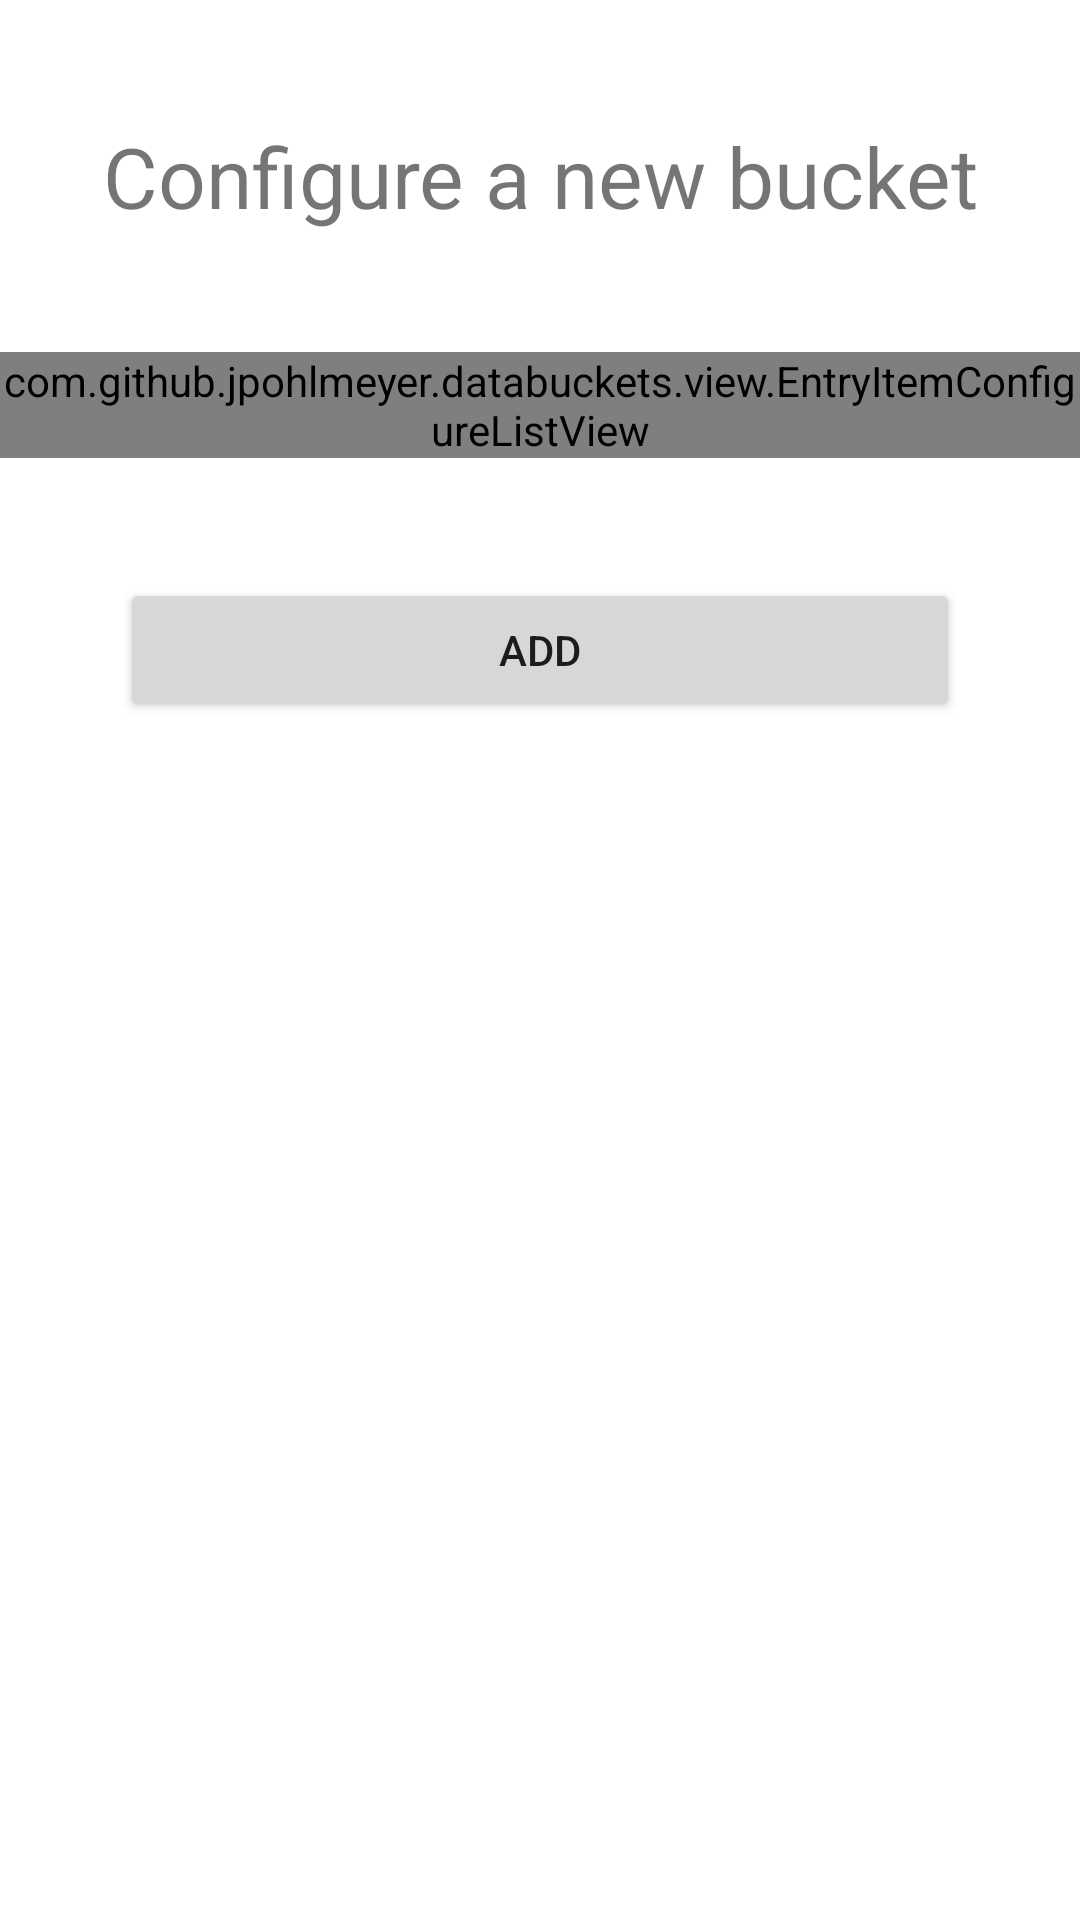

Android layout source for this screen:
<!-- AndroidManifest.xml: application theme Theme.DataBuckets -->
<!-- res/layout/activity_add_bucket.xml -->
<?xml version="1.0" encoding="utf-8"?>
<androidx.constraintlayout.widget.ConstraintLayout xmlns:android="http://schemas.android.com/apk/res/android"
    xmlns:app="http://schemas.android.com/apk/res-auto"
    xmlns:tools="http://schemas.android.com/tools"
    android:layout_width="match_parent"
    android:layout_height="match_parent"
    tools:context=".activities.AddBucketActivity">

    <androidx.core.widget.NestedScrollView
        android:layout_width="match_parent"
        android:layout_height="match_parent">

        <LinearLayout
            android:id="@+id/add_bucket_list_view"
            android:layout_width="match_parent"
            android:layout_height="wrap_content"
            android:orientation="vertical"
            android:gravity="center"
            app:layout_constraintEnd_toEndOf="parent"
            app:layout_constraintStart_toStartOf="parent"
            app:layout_constraintTop_toTopOf="parent">

            <TextView
                android:id="@+id/title"
                android:layout_width="match_parent"
                android:layout_height="wrap_content"
                android:layout_marginTop="40dp"
                android:layout_marginBottom="40dp"
                android:text="@string/configure_a_new_bucket"
                android:textAlignment="center"
                android:gravity="center"
                android:textSize="28sp" />

            <com.github.example.databuckets.view.EntryItemConfigureListView
                android:id="@+id/entry_item_list"
                android:layout_width="match_parent"
                android:layout_height="wrap_content"
                android:orientation="vertical" />

            <Button
                android:id="@+id/add_new_bucket_button"
                android:layout_width="match_parent"
                android:layout_height="wrap_content"
                android:layout_marginTop="40dp"
                android:layout_marginStart="40dp"
                android:layout_marginEnd="40dp"
                android:text="@string/add" />

        </LinearLayout>

    </androidx.core.widget.NestedScrollView>

</androidx.constraintlayout.widget.ConstraintLayout>
<!-- resources referenced by this layout -->
<resources>
  <string name="add">Add</string>
  <string name="configure_a_new_bucket">Configure a new bucket</string>
  <style name="Theme.DataBuckets" parent="Theme.MaterialComponents.DayNight.DarkActionBar">
          
          <item name="colorPrimary">@color/purple_500</item>
          <item name="colorPrimaryVariant">@color/purple_700</item>
          <item name="colorOnPrimary">@color/white</item>
          
          <item name="colorSecondary">@color/teal_200</item>
          <item name="colorSecondaryVariant">@color/teal_700</item>
          <item name="colorOnSecondary">@color/black</item>
          
          <item name="android:statusBarColor" tools:targetApi="l">?attr/colorPrimaryVariant</item>
          
      </style>
  <color name="white">#FFFFFFFF</color>
  <color name="black">#FF000000</color>
  <!-- not gathered from this repository: default colours our renderer supplied (Android Studio template values) -->
  <color name="purple_500">#FF6200EE</color>
  <color name="purple_700">#FF3700B3</color>
  <color name="teal_200">#FF03DAC5</color>
  <color name="teal_700">#FF018786</color>
</resources>
